Labelled photos from "dataset_caneca", an image-classification folder in pitherduarte/fastcamp-dados-sinteticos-blender. The possible labels are: empty, full, half full, mostly empty.

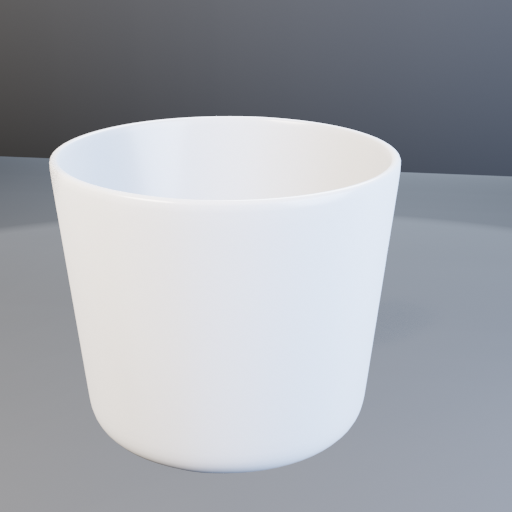
Label: half full

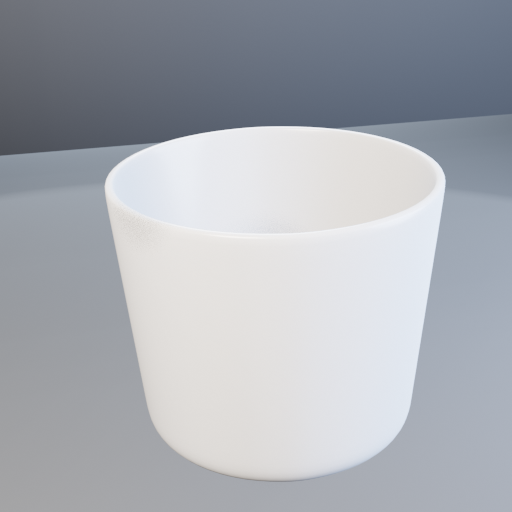
Label: mostly empty

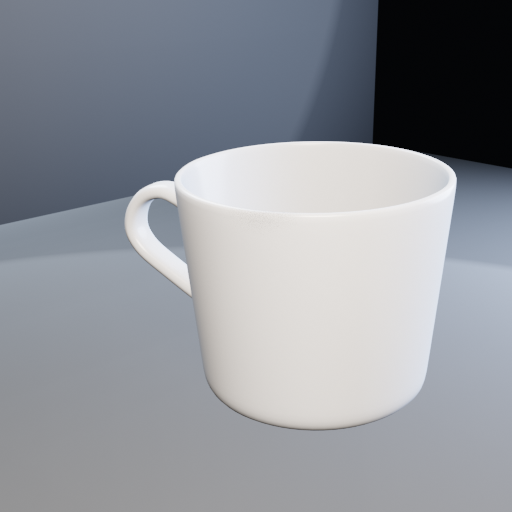
Label: mostly empty

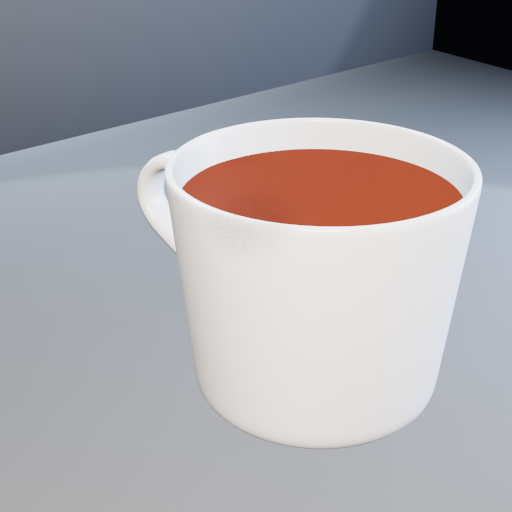
Label: full

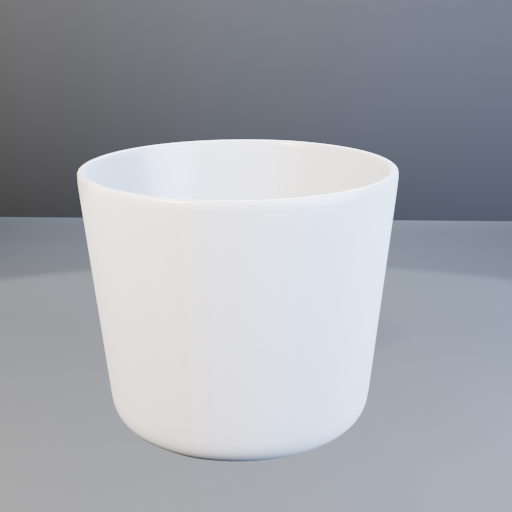
Label: empty

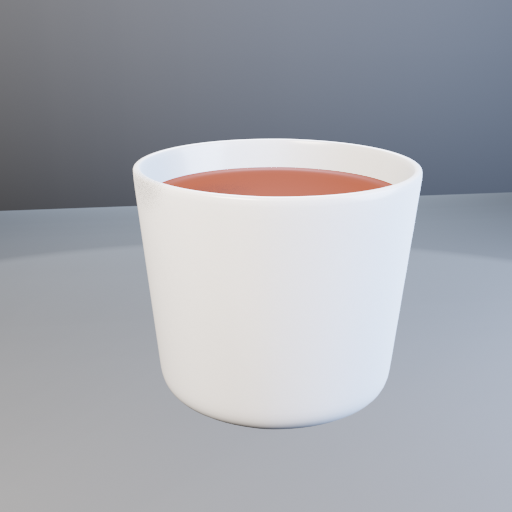
Label: full
